Photos from the image-classification dataset "dataset2" in the GitHub repository LSDC-FISICC/Magdalena-YOLOv26-TrainingPipeline. Its 2 classes are: no plant, plant.

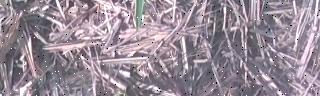
Label: plant

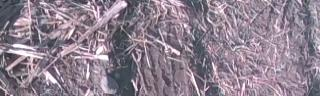
Label: no plant

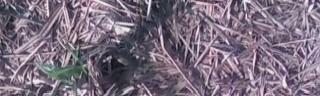
Label: plant

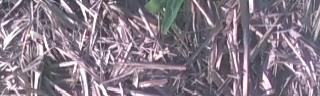
Label: plant

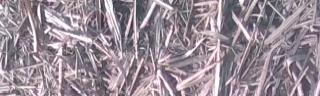
Label: no plant

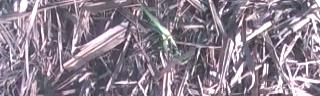
Label: plant
